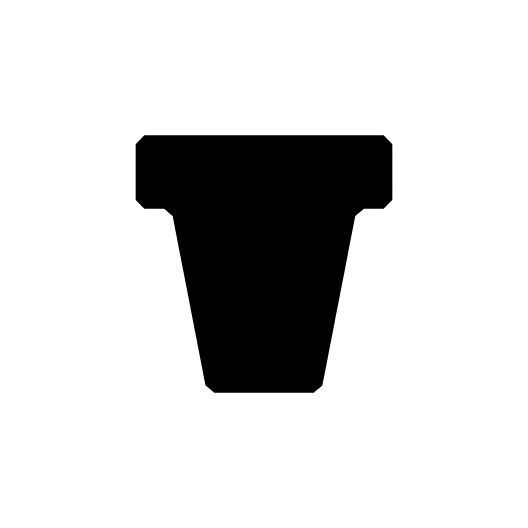
t = 0.00 s
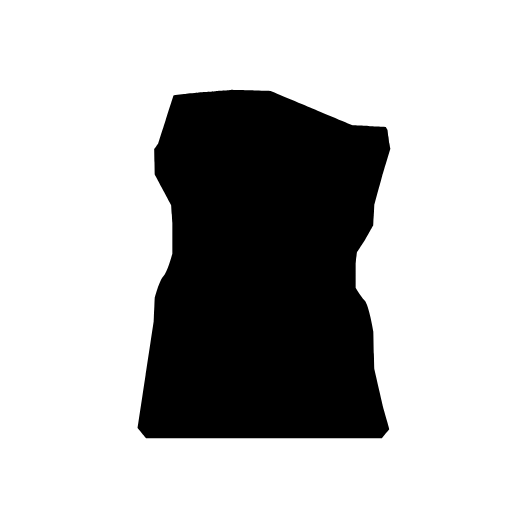
t = 1.58 s
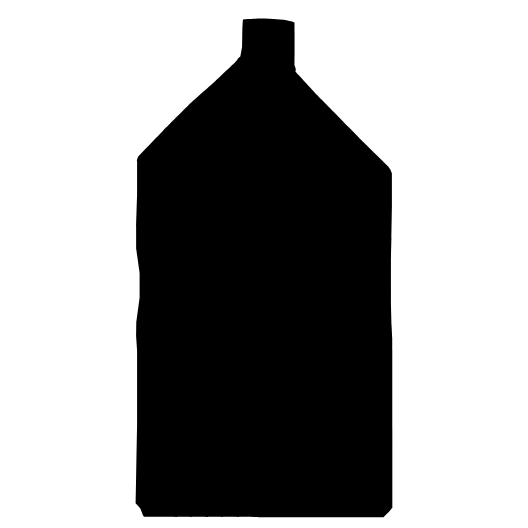
t = 3.42 s
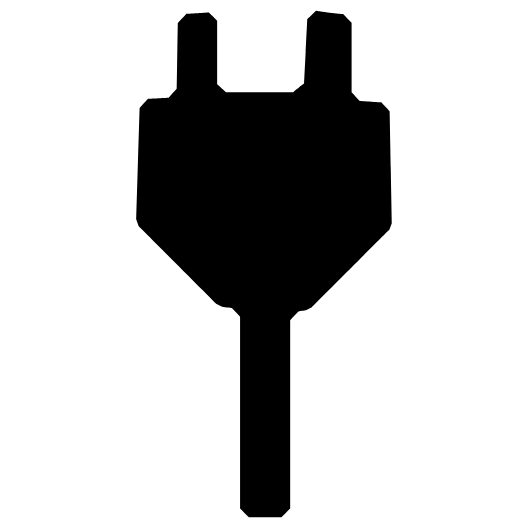
t = 5.00 s
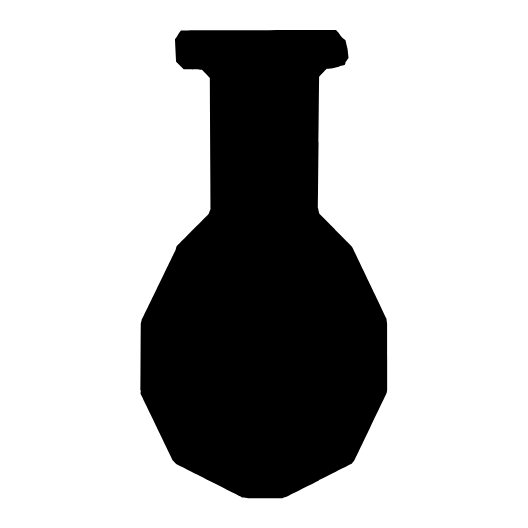
t = 6.58 s
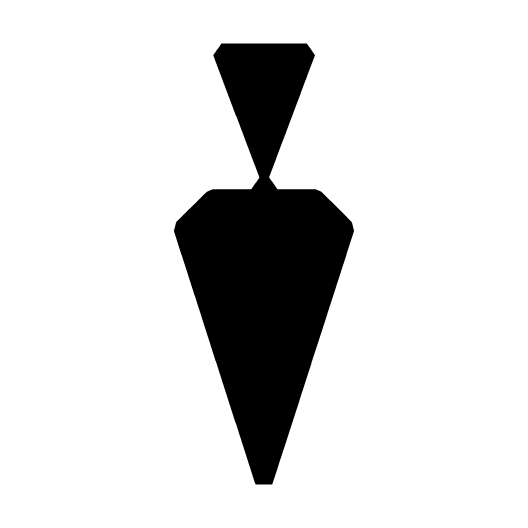
t = 8.42 s

The animated SVG that drew these frames (rendered in a browser with its animation timeline set to each time). Animation: 1 SMIL element (animate=1); frames cover the first 8.42 s, repeats indefinitely.

<svg xmlns="http://www.w3.org/2000/svg"
  xmlns:xlink="http://www.w3.org/1999/xlink" preserveAspectRatio="xMidYMid meet" width="720" height="720" viewBox="0 0 720 720" style="width:100%;height:100%">
    <g id="_R_G_L_0_G" transform="translate(360, 360) translate(0, 0)">
      <path id="_R_G_L_0_G_D_0_P_0" fill="#000000" fill-opacity="1" fill-rule="nonzero" d=" M67.88 175.44 C68.99,174.52 70,173.69 70.97,172.89 C71.94,172.09 72.85,171.34 73.77,170.58 C74.69,169.82 75.61,169.07 76.57,168.27 C77.54,167.47 78.55,166.64 79.66,165.72 C79.66,165.72 86.67,129.6 86.67,129.6 C86.67,129.6 96.48,79.02 96.48,79.02 C96.48,79.02 110.49,6.78 110.49,6.78 C110.49,6.78 124.51,-65.47 124.51,-65.47 C125.61,-66.39 126.63,-67.22 127.59,-68.02 C128.56,-68.82 129.48,-69.57 130.39,-70.33 C131.31,-71.09 132.23,-71.84 133.2,-72.64 C134.16,-73.44 135.18,-74.27 136.29,-75.19 C136.29,-75.19 137.58,-75.19 137.58,-75.19 C137.58,-75.19 139.4,-75.19 139.4,-75.19 C139.4,-75.19 141.99,-75.19 141.99,-75.19 C141.99,-75.19 144.58,-75.19 144.58,-75.19 C144.58,-75.19 146.04,-75.19 146.04,-75.19 C146.04,-75.19 148.09,-75.19 148.09,-75.19 C148.09,-75.19 151.01,-75.19 151.01,-75.19 C151.01,-75.19 153.93,-75.19 153.93,-75.19 C153.93,-75.19 155.35,-75.19 155.35,-75.19 C155.35,-75.19 157.33,-75.19 157.33,-75.19 C157.33,-75.19 160.17,-75.19 160.17,-75.19 C160.17,-75.19 163,-75.19 163,-75.19 C164.56,-76.75 165.9,-78.08 167.15,-79.34 C168.41,-80.6 169.59,-81.78 170.85,-83.04 C172.11,-84.29 173.44,-85.63 175,-87.19 C175,-87.19 175,-125.31 175,-125.31 C175,-125.31 175,-163.44 175,-163.44 C172.67,-165.77 170.83,-167.6 169,-169.44 C167.17,-171.27 165.33,-173.1 163,-175.44 C163,-175.44 93.47,-175.44 93.47,-175.44 C93.47,-175.44 23.93,-175.44 23.93,-175.44 C23.93,-175.44 -19.32,-175.44 -19.32,-175.44 C-19.32,-175.44 -62.57,-175.44 -62.57,-175.44 C-62.57,-175.44 -112.79,-175.44 -112.79,-175.44 C-112.79,-175.44 -163,-175.44 -163,-175.44 C-165.34,-173.09 -167.17,-171.27 -169,-169.44 C-170.83,-167.61 -172.66,-165.78 -175,-163.44 C-175,-163.44 -175,-125.31 -175,-125.31 C-175,-125.31 -175,-87.19 -175,-87.19 C-172.67,-84.85 -170.83,-83.02 -169,-81.19 C-167.17,-79.35 -165.33,-77.52 -163,-75.19 C-163,-75.19 -149.64,-75.19 -149.64,-75.19 C-149.64,-75.19 -136.29,-75.19 -136.29,-75.19 C-134.07,-73.36 -132.23,-71.84 -130.39,-70.33 C-128.56,-68.82 -126.72,-67.3 -124.51,-65.47 C-124.51,-65.47 -119.31,-38.69 -119.31,-38.69 C-119.31,-38.69 -114.12,-11.92 -114.12,-11.92 C-114.12,-11.92 -109.95,9.56 -109.95,9.56 C-109.95,9.56 -105.79,31.03 -105.79,31.03 C-105.79,31.03 -92.72,98.38 -92.72,98.38 C-92.72,98.38 -79.66,165.72 -79.66,165.72 C-77.45,167.55 -75.61,169.06 -73.77,170.58 C-71.93,172.09 -70.1,173.61 -67.88,175.44 C-67.88,175.44 0,175.44 0,175.44 C0,175.44 67.88,175.44 67.88,175.44z ">
      <animate repeatCount="indefinite" dur="20s" begin="0s" xlink:href="#_R_G_L_0_G_D_0_P_0" fill="freeze" attributeName="d" attributeType="XML" from="M67.88 175.44 C68.99,174.52 70,173.69 70.97,172.89 C71.94,172.09 72.85,171.34 73.77,170.58 C74.69,169.82 75.61,169.07 76.57,168.27 C77.54,167.47 78.55,166.64 79.66,165.72 C79.66,165.72 86.67,129.6 86.67,129.6 C86.67,129.6 96.48,79.02 96.48,79.02 C96.48,79.02 110.49,6.78 110.49,6.78 C110.49,6.78 124.51,-65.47 124.51,-65.47 C125.61,-66.39 126.63,-67.22 127.59,-68.02 C128.56,-68.82 129.48,-69.57 130.39,-70.33 C131.31,-71.09 132.23,-71.84 133.2,-72.64 C134.16,-73.44 135.18,-74.27 136.29,-75.19 C136.29,-75.19 137.58,-75.19 137.58,-75.19 C137.58,-75.19 139.4,-75.19 139.4,-75.19 C139.4,-75.19 141.99,-75.19 141.99,-75.19 C141.99,-75.19 144.58,-75.19 144.58,-75.19 C144.58,-75.19 146.04,-75.19 146.04,-75.19 C146.04,-75.19 148.09,-75.19 148.09,-75.19 C148.09,-75.19 151.01,-75.19 151.01,-75.19 C151.01,-75.19 153.93,-75.19 153.93,-75.19 C153.93,-75.19 155.35,-75.19 155.35,-75.19 C155.35,-75.19 157.33,-75.19 157.33,-75.19 C157.33,-75.19 160.17,-75.19 160.17,-75.19 C160.17,-75.19 163,-75.19 163,-75.19 C164.56,-76.75 165.9,-78.08 167.15,-79.34 C168.41,-80.6 169.59,-81.78 170.85,-83.04 C172.11,-84.29 173.44,-85.63 175,-87.19 C175,-87.19 175,-125.31 175,-125.31 C175,-125.31 175,-163.44 175,-163.44 C172.67,-165.77 170.83,-167.6 169,-169.44 C167.17,-171.27 165.33,-173.1 163,-175.44 C163,-175.44 93.47,-175.44 93.47,-175.44 C93.47,-175.44 23.93,-175.44 23.93,-175.44 C23.93,-175.44 -19.32,-175.44 -19.32,-175.44 C-19.32,-175.44 -62.57,-175.44 -62.57,-175.44 C-62.57,-175.44 -112.79,-175.44 -112.79,-175.44 C-112.79,-175.44 -163,-175.44 -163,-175.44 C-165.34,-173.09 -167.17,-171.27 -169,-169.44 C-170.83,-167.61 -172.66,-165.78 -175,-163.44 C-175,-163.44 -175,-125.31 -175,-125.31 C-175,-125.31 -175,-87.19 -175,-87.19 C-172.67,-84.85 -170.83,-83.02 -169,-81.19 C-167.17,-79.35 -165.33,-77.52 -163,-75.19 C-163,-75.19 -149.64,-75.19 -149.64,-75.19 C-149.64,-75.19 -136.29,-75.19 -136.29,-75.19 C-134.07,-73.36 -132.23,-71.84 -130.39,-70.33 C-128.56,-68.82 -126.72,-67.3 -124.51,-65.47 C-124.51,-65.47 -119.31,-38.69 -119.31,-38.69 C-119.31,-38.69 -114.12,-11.92 -114.12,-11.92 C-114.12,-11.92 -109.95,9.56 -109.95,9.56 C-109.95,9.56 -105.79,31.03 -105.79,31.03 C-105.79,31.03 -92.72,98.38 -92.72,98.38 C-92.72,98.38 -79.66,165.72 -79.66,165.72 C-77.45,167.55 -75.61,169.06 -73.77,170.58 C-71.93,172.09 -70.1,173.61 -67.88,175.44 C-67.88,175.44 0,175.44 0,175.44 C0,175.44 67.88,175.44 67.88,175.44z " to="M67.88 175.44 C68.99,174.52 70,173.69 70.97,172.89 C71.94,172.09 72.85,171.34 73.77,170.58 C74.69,169.82 75.61,169.07 76.57,168.27 C77.54,167.47 78.55,166.64 79.66,165.72 C79.66,165.72 86.67,129.6 86.67,129.6 C86.67,129.6 96.48,79.02 96.48,79.02 C96.48,79.02 110.49,6.78 110.49,6.78 C110.49,6.78 124.51,-65.47 124.51,-65.47 C125.61,-66.39 126.63,-67.22 127.59,-68.02 C128.56,-68.82 129.48,-69.57 130.39,-70.33 C131.31,-71.09 132.23,-71.84 133.2,-72.64 C134.16,-73.44 135.18,-74.27 136.29,-75.19 C136.29,-75.19 140.46,-75.19 140.46,-75.19 C140.46,-75.19 146.3,-75.19 146.3,-75.19 C146.3,-75.19 154.65,-75.19 154.65,-75.19 C154.65,-75.19 163,-75.19 163,-75.19 C164.17,-76.36 165.21,-77.4 166.19,-78.38 C167.17,-79.36 168.09,-80.27 169,-81.19 C169.91,-82.1 170.83,-83.02 171.81,-83.99 C172.79,-84.97 173.83,-86.02 175,-87.19 C175,-87.19 175,-99.1 175,-99.1 C175,-99.1 175,-115.78 175,-115.78 C175,-115.78 175,-139.61 175,-139.61 C175,-139.61 175,-163.44 175,-163.44 C173.83,-164.6 172.79,-165.65 171.81,-166.63 C170.83,-167.6 169.92,-168.52 169,-169.44 C168.08,-170.35 167.17,-171.27 166.19,-172.25 C165.21,-173.23 164.17,-174.27 163,-175.44 C163,-175.44 112.06,-175.44 112.06,-175.44 C112.06,-175.44 40.75,-175.44 40.75,-175.44 C40.75,-175.44 -61.12,-175.44 -61.12,-175.44 C-61.12,-175.44 -163,-175.44 -163,-175.44 C-164.17,-174.27 -165.21,-173.22 -166.19,-172.24 C-167.17,-171.27 -168.09,-170.35 -169,-169.44 C-169.91,-168.52 -170.83,-167.61 -171.81,-166.63 C-172.79,-165.65 -173.83,-164.61 -175,-163.44 C-175,-163.44 -175,-151.52 -175,-151.52 C-175,-151.52 -175,-134.84 -175,-134.84 C-175,-134.84 -175,-111.02 -175,-111.02 C-175,-111.02 -175,-87.19 -175,-87.19 C-173.83,-86.02 -172.79,-84.98 -171.81,-84 C-170.83,-83.02 -169.92,-82.1 -169,-81.19 C-168.08,-80.27 -167.17,-79.36 -166.19,-78.38 C-165.21,-77.4 -164.17,-76.35 -163,-75.19 C-163,-75.19 -158.83,-75.19 -158.83,-75.19 C-158.83,-75.19 -152.98,-75.19 -152.98,-75.19 C-152.98,-75.19 -144.63,-75.19 -144.63,-75.19 C-144.63,-75.19 -136.29,-75.19 -136.29,-75.19 C-134.81,-73.97 -133.5,-72.89 -132.25,-71.86 C-130.99,-70.82 -129.8,-69.84 -128.54,-68.8 C-127.29,-67.77 -125.98,-66.69 -124.51,-65.47 C-124.51,-65.47 -102.08,50.12 -102.08,50.12 C-102.08,50.12 -79.66,165.72 -79.66,165.72 C-77.45,167.55 -75.61,169.06 -73.77,170.58 C-71.93,172.09 -70.1,173.61 -67.88,175.44 C-67.88,175.44 0,175.44 0,175.44 C0,175.44 67.88,175.44 67.88,175.44z " keyTimes="0;0.0526316;0.1052632;0.1578947;0.2105263;0.2631579;0.3157895;0.3684211;0.4210526;0.4736842;0.5263158;0.5789474;0.6315789;0.6842105;0.7368421;0.7894737;0.8421053;0.8947368;0.9473684;1" values="M67.88 175.44 C68.99,174.52 70,173.69 70.97,172.89 C71.94,172.09 72.85,171.34 73.77,170.58 C74.69,169.82 75.61,169.07 76.57,168.27 C77.54,167.47 78.55,166.64 79.66,165.72 C79.66,165.72 86.67,129.6 86.67,129.6 C86.67,129.6 96.48,79.02 96.48,79.02 C96.48,79.02 110.49,6.78 110.49,6.78 C110.49,6.78 124.51,-65.47 124.51,-65.47 C125.61,-66.39 126.63,-67.22 127.59,-68.02 C128.56,-68.82 129.48,-69.57 130.39,-70.33 C131.31,-71.09 132.23,-71.84 133.2,-72.64 C134.16,-73.44 135.18,-74.27 136.29,-75.19 C136.29,-75.19 137.58,-75.19 137.58,-75.19 C137.58,-75.19 139.4,-75.19 139.4,-75.19 C139.4,-75.19 141.99,-75.19 141.99,-75.19 C141.99,-75.19 144.58,-75.19 144.58,-75.19 C144.58,-75.19 146.04,-75.19 146.04,-75.19 C146.04,-75.19 148.09,-75.19 148.09,-75.19 C148.09,-75.19 151.01,-75.19 151.01,-75.19 C151.01,-75.19 153.93,-75.19 153.93,-75.19 C153.93,-75.19 155.35,-75.19 155.35,-75.19 C155.35,-75.19 157.33,-75.19 157.33,-75.19 C157.33,-75.19 160.17,-75.19 160.17,-75.19 C160.17,-75.19 163,-75.19 163,-75.19 C164.56,-76.75 165.9,-78.08 167.15,-79.34 C168.41,-80.6 169.59,-81.78 170.85,-83.04 C172.11,-84.29 173.44,-85.63 175,-87.19 C175,-87.19 175,-125.31 175,-125.31 C175,-125.31 175,-163.44 175,-163.44 C172.67,-165.77 170.83,-167.6 169,-169.44 C167.17,-171.27 165.33,-173.1 163,-175.44 C163,-175.44 93.47,-175.44 93.47,-175.44 C93.47,-175.44 23.93,-175.44 23.93,-175.44 C23.93,-175.44 -19.32,-175.44 -19.32,-175.44 C-19.32,-175.44 -62.57,-175.44 -62.57,-175.44 C-62.57,-175.44 -112.79,-175.44 -112.79,-175.44 C-112.79,-175.44 -163,-175.44 -163,-175.44 C-165.34,-173.09 -167.17,-171.27 -169,-169.44 C-170.83,-167.61 -172.66,-165.78 -175,-163.44 C-175,-163.44 -175,-125.31 -175,-125.31 C-175,-125.31 -175,-87.19 -175,-87.19 C-172.67,-84.85 -170.83,-83.02 -169,-81.19 C-167.17,-79.35 -165.33,-77.52 -163,-75.19 C-163,-75.19 -149.64,-75.19 -149.64,-75.19 C-149.64,-75.19 -136.29,-75.19 -136.29,-75.19 C-134.07,-73.36 -132.23,-71.84 -130.39,-70.33 C-128.56,-68.82 -126.72,-67.3 -124.51,-65.47 C-124.51,-65.47 -119.31,-38.69 -119.31,-38.69 C-119.31,-38.69 -114.12,-11.92 -114.12,-11.92 C-114.12,-11.92 -109.95,9.56 -109.95,9.56 C-109.95,9.56 -105.79,31.03 -105.79,31.03 C-105.79,31.03 -92.72,98.38 -92.72,98.38 C-92.72,98.38 -79.66,165.72 -79.66,165.72 C-77.45,167.55 -75.61,169.06 -73.77,170.58 C-71.93,172.09 -70.1,173.61 -67.88,175.44 C-67.88,175.44 0,175.44 0,175.44 C0,175.44 67.88,175.44 67.88,175.44z ;M163 250 C164.17,248.83 165.21,247.79 166.19,246.81 C167.17,245.83 168.09,244.91 169,244 C169.91,243.09 170.83,242.17 171.81,241.19 C172.79,240.21 173.83,239.17 175,238 C175,238 175,208.94 175,208.94 C175,208.94 175,168.25 175,168.25 C175,168.25 175,110.13 175,110.13 C175,110.13 175,52 175,52 C175,52 175,44.81 175,44.81 C175,44.81 175,34.75 175,34.75 C175,34.75 175,20.38 175,20.38 C175,20.38 175,6 175,6 C175,6 175,-2.75 175,-2.75 C175,-2.75 175,-15 175,-15 C175,-15 175,-32.5 175,-32.5 C175,-32.5 175,-50 175,-50 C175,-50 175,-57.5 175,-57.5 C175,-57.5 175,-68 175,-68 C175,-68 175,-83 175,-83 C175,-83 175,-98 175,-98 C175,-98 175,-105.35 175,-105.35 C175,-105.35 175,-115.64 175,-115.64 C175,-115.64 175,-130.33 175,-130.33 C175,-130.33 175,-145.03 175,-145.03 C174.59,-146.01 174.2,-146.95 173.82,-147.88 C173.43,-148.81 173.05,-149.73 172.67,-150.66 C172.28,-151.59 171.89,-152.54 171.49,-153.52 C171.49,-153.52 125,-200 125,-200 C125,-200 78.52,-246.48 78.52,-246.48 C77.05,-247.09 75.66,-247.67 74.27,-248.24 C72.89,-248.82 71.5,-249.39 70.03,-250 C70.03,-250 27.52,-250 27.52,-250 C27.52,-250 -15,-250 -15,-250 C-15,-250 -46,-250 -46,-250 C-46,-250 -77,-250 -77,-250 C-77,-250 -120,-250 -120,-250 C-120,-250 -163,-250 -163,-250 C-165.34,-247.66 -167.17,-245.83 -169,-244 C-170.83,-242.17 -172.66,-240.34 -175,-238 C-175,-238 -175,-204.35 -175,-204.35 C-175,-204.35 -175,-170.71 -175,-170.71 C-175,-170.71 -175,-151.59 -175,-151.59 C-175,-151.59 -175,-132.47 -175,-132.47 C-175,-132.47 -175,-112.43 -175,-112.43 C-175,-112.43 -175,-92.39 -175,-92.39 C-175,-92.39 -175,-70.37 -175,-70.37 C-175,-70.37 -175,-48.35 -175,-48.35 C-175,-48.35 -175,-14.17 -175,-14.17 C-175,-14.17 -175,20 -175,20 C-175,20 -175,49.5 -175,49.5 C-175,49.5 -175,79 -175,79 C-175,79 -175,158.5 -175,158.5 C-175,158.5 -175,238 -175,238 C-172.66,240.34 -170.83,242.17 -169,244 C-167.17,245.83 -165.34,247.66 -163,250 C-163,250 0,250 0,250 C0,250 163,250 163,250z ;M158.39 225.4 C159.99,223.19 161.25,221.44 162.41,219.83 C163.56,218.23 164.61,216.78 165.76,215.18 C166.92,213.58 168.18,211.83 169.78,209.61 C169.78,209.61 147.85,143.72 147.85,143.72 C147.85,143.72 125.92,77.82 125.92,77.82 C125.43,77.03 124.95,76.25 124.47,75.47 C123.99,74.7 123.51,73.92 123.02,73.13 C123.02,73.13 111.32,60.6 99.47,47.71 C87.62,34.81 75.62,21.55 75.01,20.08 C75.01,20.08 75.01,0 75.01,0 C75.01,0 75.01,-20.08 75.01,-20.08 C75.62,-21.55 76.19,-22.93 76.77,-24.32 C77.34,-25.7 77.91,-27.09 78.52,-28.56 C78.52,-28.56 100.77,-50.84 100.77,-50.84 C100.77,-50.84 123.02,-73.13 123.02,-73.13 C123.27,-73.54 123.52,-73.94 123.77,-74.34 C124.02,-74.75 124.27,-75.15 124.51,-75.55 C124.75,-75.92 124.98,-76.3 125.21,-76.68 C125.45,-77.05 125.68,-77.44 125.92,-77.82 C125.92,-77.82 147.85,-143.72 147.85,-143.72 C147.85,-143.72 169.78,-209.61 169.78,-209.61 C168.6,-211.24 167.6,-212.62 166.7,-213.88 C165.8,-215.13 164.98,-216.26 164.17,-217.38 C163.33,-218.55 162.5,-219.71 161.57,-221 C160.64,-222.29 159.61,-223.71 158.39,-225.4 C158.39,-225.4 113.2,-225.4 113.2,-225.4 C113.2,-225.4 68,-225.4 68,-225.4 C68,-225.4 4,-225.4 4,-225.4 C4,-225.4 -60,-225.4 -60,-225.4 C-60,-225.4 -109.19,-225.4 -109.19,-225.4 C-109.19,-225.4 -158.39,-225.4 -158.39,-225.4 C-159.56,-223.78 -160.56,-222.4 -161.46,-221.14 C-162.36,-219.89 -163.18,-218.76 -163.99,-217.64 C-164.83,-216.48 -165.66,-215.31 -166.6,-214.02 C-167.53,-212.73 -168.55,-211.31 -169.78,-209.61 C-169.78,-209.61 -147.85,-143.72 -147.85,-143.72 C-147.85,-143.72 -125.91,-77.82 -125.91,-77.82 C-125.69,-77.46 -125.47,-77.1 -125.25,-76.75 C-125.03,-76.39 -124.82,-76.04 -124.6,-75.69 C-124.34,-75.26 -124.08,-74.84 -123.81,-74.41 C-123.55,-73.99 -123.29,-73.56 -123.02,-73.13 C-123.02,-73.13 -100.77,-50.84 -100.77,-50.84 C-100.77,-50.84 -78.52,-28.56 -78.52,-28.56 C-77.91,-27.09 -77.34,-25.7 -76.77,-24.32 C-76.19,-22.93 -75.62,-21.55 -75.01,-20.08 C-75.01,-20.08 -75.01,0 -75.01,0 C-75.01,0 -75.01,20.08 -75.01,20.08 C-75.62,21.55 -87.62,34.81 -99.47,47.71 C-111.32,60.6 -123.02,73.13 -123.02,73.13 C-123.51,73.92 -123.99,74.7 -124.47,75.47 C-124.95,76.25 -125.43,77.03 -125.91,77.82 C-125.91,77.82 -147.85,143.72 -147.85,143.72 C-147.85,143.72 -169.78,209.61 -169.78,209.61 C-167.38,212.94 -165.73,215.22 -164.08,217.51 C-162.43,219.8 -160.78,222.08 -158.39,225.4 C-158.39,225.4 0,225.4 0,225.4 C0,225.4 158.39,225.4 158.39,225.4z ;M163 350 C164.56,348.44 165.9,347.1 167.15,345.85 C168.41,344.59 169.59,343.41 170.85,342.15 C172.11,340.9 173.44,339.56 175,338 C175,338 175,225.5 175,225.5 C175,225.5 175,113 175,113 C175,113 175,96 175,96 C175,96 175,79 175,79 C175,79 175,48.5 175,48.5 C175,48.5 175,18 175,18 C175,18 175,-13 175,-13 C175,-13 175,-44 175,-44 C175,-44 175,-89.52 175,-89.52 C175,-89.52 175,-135.03 175,-135.03 C174.39,-136.5 173.82,-137.89 173.24,-139.27 C172.67,-140.66 172.09,-142.05 171.49,-143.52 C171.49,-143.52 137.24,-177.76 137.24,-177.76 C137.24,-177.76 103,-212 103,-212 C103,-212 70.76,-244.24 70.76,-244.24 C70.76,-244.24 38.52,-276.48 38.52,-276.48 C38.21,-277.22 37.48,-278.97 36.76,-280.73 C36.03,-282.48 35.31,-284.24 35,-284.97 C35,-284.97 35,-297.99 35,-297.99 C35,-297.99 35,-311 35,-311 C35,-311 35,-324.5 35,-324.5 C35,-324.5 35,-338 35,-338 C34.33,-338.67 32.52,-339.24 29.9,-339.72 C27.28,-340.2 23.85,-340.58 19.92,-340.87 C14.37,-341.27 7.83,-341.49 1.24,-341.51 C-5.36,-341.54 -12.01,-341.37 -17.8,-341.01 C-22.24,-340.74 -26.18,-340.35 -29.19,-339.84 C-32.19,-339.34 -34.27,-338.73 -35,-338 C-35,-338 -35,-325 -35,-325 C-35,-325 -35,-312 -35,-312 C-35,-312 -35,-298.49 -35,-298.49 C-35,-298.49 -35,-284.97 -35,-284.97 C-35.3,-284.24 -36.03,-282.49 -36.76,-280.73 C-37.48,-278.98 -38.21,-277.22 -38.51,-276.48 C-38.51,-276.48 -68.76,-246.24 -68.76,-246.24 C-68.76,-246.24 -99,-216 -99,-216 C-99,-216 -135.24,-179.76 -135.24,-179.76 C-135.24,-179.76 -171.48,-143.52 -171.48,-143.52 C-172.09,-142.05 -172.67,-140.66 -173.24,-139.27 C-173.82,-137.89 -174.39,-136.5 -175,-135.03 C-175,-135.03 -175,-92.02 -175,-92.02 C-175,-92.02 -175,-49 -175,-49 C-175,-49 -175,-16.5 -175,-16.5 C-175,-16.5 -175,16 -175,16 C-175,16 -175,50.24 -175,50.24 C-175,50.24 -175,84.47 -175,84.47 C-175,84.47 -175,102.66 -175,102.66 C-175,102.66 -175,120.84 -175,120.84 C-175,120.84 -175,229.42 -175,229.42 C-175,229.42 -175,338 -175,338 C-172.66,340.34 -170.83,342.17 -169,344 C-167.17,345.83 -165.34,347.66 -163,350 C-163,350 0,350 0,350 C0,350 163,350 163,350z ;M163 250.09 C165.33,247.76 167.17,245.92 169,244.09 C170.83,242.26 172.67,240.42 175,238.09 C175,238.09 175,221.52 175,221.52 C175,221.52 175,204.94 175,204.94 C174.41,203.5 173.86,202.13 173.3,200.76 C172.75,199.39 172.19,198.03 171.61,196.58 C171.61,196.58 153.06,177.5 153.06,177.5 C153.06,177.5 134.52,158.42 134.52,158.42 C134.52,155.17 134.52,152.61 134.52,150.05 C134.52,147.5 134.52,144.94 134.52,141.69 C134.52,141.69 149.11,126.67 149.11,126.67 C149.11,126.67 163.71,111.66 163.71,111.66 C163.06,107.68 162.6,104.91 162.15,102.14 C161.7,99.37 161.24,96.6 160.59,92.62 C160.59,92.62 129.56,76.66 129.56,76.66 C129.56,76.66 98.52,60.69 98.52,60.69 C98.52,55.81 98.52,52.91 98.52,50.02 C98.52,47.12 98.52,44.23 98.52,39.35 C98.52,39.35 133.5,21.35 133.5,21.35 C133.5,21.35 168.49,3.35 168.49,3.35 C169.66,1.43 170.7,-0.28 171.75,-1.99 C172.79,-3.69 173.83,-5.4 175,-7.32 C175,-7.32 175,-76.25 175,-76.25 C175,-76.25 175,-145.18 175,-145.18 C174.41,-146.63 173.86,-148 173.3,-149.36 C172.75,-150.73 172.19,-152.1 171.61,-153.55 C171.61,-153.55 151.88,-173.84 151.88,-173.84 C151.88,-173.84 132.15,-194.14 132.15,-194.14 C132.15,-194.14 120.81,-205.81 120.81,-205.81 C120.81,-205.81 109.47,-217.48 109.47,-217.48 C109.47,-217.48 95.39,-231.97 95.39,-231.97 C95.39,-231.97 81.31,-246.45 81.31,-246.45 C80.18,-247.61 78.84,-248.53 77.38,-249.14 C75.91,-249.76 74.33,-250.09 72.71,-250.09 C72.71,-250.09 25.35,-250.09 25.35,-250.09 C25.35,-250.09 -22,-250.09 -22,-250.09 C-22,-250.09 -55,-250.09 -55,-250.09 C-55,-250.09 -88,-250.09 -88,-250.09 C-88,-250.09 -163,-250.09 -163,-250.09 C-167.67,-245.42 -170.33,-242.76 -175,-238.09 C-175,-238.09 -175,-204.94 -175,-204.94 C-173.82,-202.05 -172.78,-199.47 -171.6,-196.58 C-171.6,-196.58 -134.52,-158.42 -134.52,-158.42 C-134.52,-151.92 -134.52,-148.18 -134.52,-141.69 C-134.52,-141.69 -161.81,-113.61 -161.81,-113.61 C-159.76,-105.05 -159.14,-102.46 -157.1,-93.9 C-157.1,-93.9 -62.26,-61.37 -62.26,-61.37 C-62.26,-49.94 -62.26,-50.09 -62.26,-38.67 C-62.26,-38.67 -157.1,-6.14 -157.1,-6.14 C-159.14,2.42 -159.76,5.01 -161.81,13.57 C-161.81,13.57 -134.52,41.65 -134.52,41.65 C-134.52,48.15 -134.52,51.89 -134.52,58.38 C-134.52,58.38 -171.6,96.54 -171.6,96.54 C-172.78,99.44 -173.82,102.01 -175,104.91 C-175,104.91 -175,238.09 -175,238.09 C-170.31,242.78 -167.69,245.4 -163,250.09 C-163,250.09 163,250.09 163,250.09z ;M16.73 350.15 C19.08,347.81 20.91,345.98 22.73,344.15 C24.56,342.32 26.39,340.5 28.73,338.15 C28.73,338.15 28.73,204.17 28.73,204.17 C28.73,204.17 28.73,70.18 28.73,70.18 C31.08,67.84 32.91,66.01 34.73,64.18 C36.56,62.35 38.39,60.52 40.73,58.18 C40.73,58.18 47.05,58.18 47.05,58.18 C47.05,58.18 53.36,58.18 53.36,58.18 C54.83,57.57 56.22,57 57.61,56.42 C58.99,55.85 60.38,55.27 61.85,54.67 C61.85,54.67 116.67,-0.15 116.67,-0.15 C116.67,-0.15 171.49,-54.97 171.49,-54.97 C172.09,-56.44 172.67,-57.83 173.24,-59.21 C173.82,-60.6 174.39,-61.99 175,-63.46 C175,-63.46 175,-142.47 175,-142.47 C175,-142.47 175,-221.49 175,-221.49 C172.66,-223.83 170.83,-225.66 169,-227.49 C167.17,-229.32 165.34,-231.14 163,-233.49 C163,-233.49 145.83,-233.49 145.83,-233.49 C145.83,-233.49 128.67,-233.49 128.67,-233.49 C126.32,-235.83 124.5,-237.66 122.67,-239.49 C120.84,-241.32 119.01,-243.14 116.67,-245.49 C116.67,-245.49 116.67,-291.82 116.67,-291.82 C116.67,-291.82 116.67,-338.15 116.67,-338.15 C114.32,-340.5 112.5,-342.32 110.67,-344.15 C108.84,-345.98 107.01,-347.81 104.67,-350.15 C104.67,-350.15 95.46,-350.15 95.46,-350.15 C95.46,-350.15 86.25,-350.15 86.25,-350.15 C86.25,-350.15 82.26,-350.15 82.26,-350.15 C82.26,-350.15 78.27,-350.15 78.27,-350.15 C78.27,-350.15 74.3,-350.15 74.3,-350.15 C74.3,-350.15 70.33,-350.15 70.33,-350.15 C67.99,-347.81 66.16,-345.98 64.33,-344.15 C62.51,-342.32 60.68,-340.5 58.33,-338.15 C58.33,-338.15 58.45,-292.07 58.45,-292.07 C58.45,-292.07 58.56,-245.99 58.56,-245.99 C58.56,-245.99 56.68,-244.04 54.21,-241.5 C51.73,-238.96 48.68,-235.83 46.33,-233.49 C46.33,-233.49 -46.33,-233.49 -46.33,-233.49 C-51.02,-238.17 -53.65,-240.8 -58.33,-245.49 C-58.33,-245.49 -58.33,-338.15 -58.33,-338.15 C-63.02,-342.84 -65.65,-345.47 -70.33,-350.15 C-70.33,-350.15 -104.67,-350.15 -104.67,-350.15 C-109.35,-345.47 -111.98,-342.84 -116.67,-338.15 C-116.67,-338.15 -116.67,-245.49 -116.67,-245.49 C-121.35,-240.8 -123.98,-238.17 -128.67,-233.49 C-128.67,-233.49 -163,-233.49 -163,-233.49 C-167.69,-228.8 -170.31,-226.17 -175,-221.49 C-175,-221.49 -175,-63.46 -175,-63.46 C-173.78,-60.52 -172.7,-57.91 -171.48,-54.97 C-171.48,-54.97 -61.85,54.67 -61.85,54.67 C-58.91,55.88 -56.3,56.96 -53.36,58.18 C-53.36,58.18 -37.5,58.18 -37.5,58.18 C-32.81,62.87 -30.19,65.49 -25.5,70.18 C-25.5,70.18 -25.5,338.15 -25.5,338.15 C-20.81,342.84 -18.19,345.47 -13.5,350.15 C-13.5,350.15 16.73,350.15 16.73,350.15z ;M22.59 325.4 C23.36,325.22 24.12,325.04 24.87,324.86 C25.63,324.69 26.39,324.51 27.16,324.33 C27.16,324.33 74.56,300.63 74.56,300.63 C74.56,300.63 121.96,276.93 121.96,276.93 C122.74,276.15 123.49,275.39 124.24,274.64 C124.99,273.89 125.74,273.14 126.52,272.36 C126.52,272.36 150.22,224.96 150.22,224.96 C150.22,224.96 173.92,177.56 173.92,177.56 C174.1,176.79 174.28,176.03 174.46,175.28 C174.64,174.52 174.82,173.76 175,172.99 C175,172.99 175,125.4 175,125.4 C175,125.4 175,77.82 175,77.82 C174.82,77.04 174.64,76.29 174.46,75.53 C174.28,74.78 174.1,74.02 173.92,73.25 C173.92,73.25 149.83,25.07 149.83,25.07 C149.83,25.07 125.74,-23.11 125.74,-23.11 C125.42,-23.56 125.1,-24 124.79,-24.44 C124.47,-24.88 124.15,-25.32 123.83,-25.77 C123.83,-25.77 100.91,-48.69 100.91,-48.69 C100.91,-48.69 77.99,-71.6 77.99,-71.6 C77.47,-72.86 76.99,-74.04 76.5,-75.22 C76.01,-76.4 75.52,-77.58 75,-78.83 C75,-78.83 75,-171.76 75,-171.76 C75,-171.76 75,-264.69 75,-264.69 C77,-266.68 78.55,-268.24 80.11,-269.8 C81.66,-271.35 83.22,-272.91 85.21,-274.9 C85.21,-274.9 92.11,-274.9 92.11,-274.9 C92.11,-274.9 99,-274.9 99,-274.9 C99,-274.9 101.98,-274.9 101.98,-274.9 C101.98,-274.9 104.97,-274.9 104.97,-274.9 C104.97,-274.9 107.94,-274.9 107.94,-274.9 C107.94,-274.9 110.91,-274.9 110.91,-274.9 C112.9,-276.9 114.46,-278.45 116.01,-280.01 C117.57,-281.57 119.13,-283.12 121.12,-285.12 C121.12,-285.12 121.12,-297.96 121.12,-297.96 C121.12,-297.96 121.12,-310.8 121.12,-310.8 C121.12,-310.8 119.57,-313.46 117.51,-316.61 C115.46,-319.76 112.9,-323.41 110.91,-325.4 C110.91,-325.4 -110.91,-325.4 -110.91,-325.4 C-114.9,-321.41 -117.13,-319.18 -121.12,-315.19 C-121.12,-315.19 -121.12,-285.12 -121.12,-285.12 C-117.13,-281.13 -114.9,-278.89 -110.91,-274.9 C-110.91,-274.9 -85.21,-274.9 -85.21,-274.9 C-81.23,-270.91 -78.99,-268.68 -75,-264.69 C-75,-264.69 -75,-78.83 -75,-78.83 C-76.04,-76.32 -76.95,-74.11 -77.99,-71.6 C-77.99,-71.6 -123.83,-25.77 -123.83,-25.77 C-124.47,-24.88 -125.1,-24.01 -125.74,-23.11 C-125.74,-23.11 -173.92,73.25 -173.92,73.25 C-174.29,74.79 -174.64,76.27 -175,77.82 C-175,77.82 -175,172.99 -175,172.99 C-174.64,174.54 -174.29,176.02 -173.92,177.56 C-173.92,177.56 -126.52,272.36 -126.52,272.36 C-124.96,273.92 -123.52,275.36 -121.95,276.93 C-121.95,276.93 -27.16,324.33 -27.16,324.33 C-25.61,324.69 -24.13,325.04 -22.59,325.4 C-22.59,325.4 22.59,325.4 22.59,325.4z ;M74.17 199.5 C74.89,196.42 75.41,194.23 75.82,192.48 C76.24,190.74 76.54,189.43 76.85,188.13 C77.16,186.83 77.47,185.53 77.88,183.79 C78.29,182.04 78.81,179.85 79.53,176.77 C79.53,176.77 72.05,173.03 72.05,173.03 C72.05,173.03 61.57,167.79 61.57,167.79 C61.57,167.79 46.6,160.3 46.6,160.3 C46.6,160.3 31.63,152.82 31.63,152.82 C31.04,151.85 30.47,150.94 29.92,150.05 C29.38,149.17 28.85,148.31 28.32,147.45 C27.79,146.59 27.26,145.73 26.71,144.85 C26.16,143.96 25.6,143.05 25,142.08 C25,142.08 25,120.43 25,120.43 C25,120.43 25,90.12 25,90.12 C25,90.12 25,46.82 25,46.82 C25,46.82 25,3.52 25,3.52 C25.21,2.9 25.41,2.29 25.61,1.69 C25.81,1.09 26.01,0.5 26.21,-0.09 C26.41,-0.69 26.61,-1.28 26.81,-1.88 C27.01,-2.48 27.21,-3.09 27.42,-3.71 C27.42,-3.71 35.48,-14.4 35.48,-14.4 C35.48,-14.4 46.75,-29.36 46.75,-29.36 C46.75,-29.36 62.87,-50.74 62.87,-50.74 C62.87,-50.74 78.98,-72.12 78.98,-72.12 C78.98,-72.12 84.58,-79.54 84.58,-79.54 C84.58,-79.54 92.57,-90.14 92.57,-90.14 C92.57,-90.14 100.56,-100.74 100.56,-100.74 C100.56,-100.74 130.53,-140.51 130.53,-140.51 C130.53,-140.51 160.51,-180.28 160.51,-180.28 C158.3,-184.71 157.01,-187.3 155.72,-189.89 C154.43,-192.48 153.14,-195.07 150.93,-199.5 C150.93,-199.5 89.27,-199.5 89.27,-199.5 C89.27,-199.5 27.61,-199.5 27.61,-199.5 C27.61,-199.5 -0.75,-199.5 -0.75,-199.5 C-0.75,-199.5 -29.1,-199.5 -29.1,-199.5 C-29.1,-199.5 -90.01,-199.5 -90.01,-199.5 C-90.01,-199.5 -150.93,-199.5 -150.93,-199.5 C-153.14,-195.07 -154.43,-192.48 -155.72,-189.89 C-157.01,-187.3 -158.3,-184.71 -160.51,-180.28 C-160.51,-180.28 -126.71,-135.43 -126.71,-135.43 C-126.71,-135.43 -92.9,-90.59 -92.9,-90.59 C-92.9,-90.59 -83.62,-78.27 -83.62,-78.27 C-83.62,-78.27 -74.34,-65.96 -74.34,-65.96 C-74.34,-65.96 -50.88,-34.83 -50.88,-34.83 C-50.88,-34.83 -27.42,-3.71 -27.42,-3.71 C-27,-2.47 -26.61,-1.28 -26.21,-0.09 C-25.81,1.09 -25.41,2.28 -25,3.52 C-25,3.52 -25,72.8 -25,72.8 C-25,72.8 -25,142.08 -25,142.08 C-26.19,144.02 -27.26,145.73 -28.32,147.45 C-29.38,149.17 -30.44,150.88 -31.63,152.82 C-31.63,152.82 -55.58,164.79 -55.58,164.79 C-55.58,164.79 -79.53,176.77 -79.53,176.77 C-78.08,182.93 -77.46,185.53 -76.85,188.13 C-76.24,190.74 -75.62,193.34 -74.17,199.5 C-74.17,199.5 0,199.5 0,199.5 C0,199.5 74.17,199.5 74.17,199.5z ;M11.45 300.66 C11.45,300.66 19.78,274.84 19.78,274.84 C19.78,274.84 31.44,238.68 31.44,238.68 C31.44,238.68 48.09,187.02 48.09,187.02 C48.09,187.02 64.74,135.37 64.74,135.37 C64.74,135.37 73.82,107.21 73.82,107.21 C73.82,107.21 86.53,67.8 86.53,67.8 C86.53,67.8 104.68,11.48 104.68,11.48 C104.68,11.48 122.83,-44.83 122.83,-44.83 C122.57,-45.93 122.32,-46.97 122.08,-47.98 C121.84,-48.99 121.61,-49.97 121.38,-50.94 C121.14,-51.92 120.91,-52.9 120.67,-53.91 C120.43,-54.92 120.18,-55.96 119.92,-57.06 C119.92,-57.06 113.47,-63.51 113.47,-63.51 C113.47,-63.51 104.45,-72.54 104.45,-72.54 C104.45,-72.54 91.55,-85.43 91.55,-85.43 C91.55,-85.43 78.66,-98.33 78.66,-98.33 C77.92,-98.63 77.21,-98.93 76.5,-99.22 C75.8,-99.51 75.11,-99.8 74.41,-100.08 C73.72,-100.37 73.03,-100.66 72.32,-100.95 C71.62,-101.24 70.91,-101.54 70.17,-101.84 C70.17,-101.84 62.07,-101.84 62.07,-101.84 C62.07,-101.84 50.73,-101.84 50.73,-101.84 C50.73,-101.84 34.53,-101.84 34.53,-101.84 C34.53,-101.84 18.33,-101.84 18.33,-101.84 C17.13,-103.56 16.13,-105.01 15.23,-106.31 C14.32,-107.62 13.52,-108.78 12.71,-109.95 C11.9,-111.11 11.09,-112.28 10.19,-113.58 C9.28,-114.89 8.28,-116.33 7.09,-118.05 C7.09,-118.05 16.85,-144.08 16.85,-144.08 C16.85,-144.08 30.52,-180.52 30.52,-180.52 C30.52,-180.52 50.04,-232.57 50.04,-232.57 C50.04,-232.57 69.56,-284.63 69.56,-284.63 C67.97,-286.92 66.72,-288.72 65.59,-290.36 C64.45,-292 63.43,-293.47 62.3,-295.11 C61.16,-296.74 59.92,-298.54 58.33,-300.84 C58.33,-300.84 0.17,-300.84 0.17,-300.84 C0.17,-300.84 -57.98,-300.84 -57.98,-300.84 C-60.37,-297.39 -61.98,-295.05 -63.59,-292.72 C-65.21,-290.38 -66.82,-288.04 -69.2,-284.59 C-69.2,-284.59 -37.68,-201.34 -37.68,-201.34 C-37.68,-201.34 -6.15,-118.09 -6.15,-118.09 C-8.53,-114.64 -10.14,-112.3 -11.76,-109.97 C-13.37,-107.63 -14.98,-105.3 -17.37,-101.84 C-17.37,-101.84 -43.63,-101.84 -43.63,-101.84 C-43.63,-101.84 -69.89,-101.84 -69.89,-101.84 C-71.36,-101.23 -72.74,-100.66 -74.13,-100.08 C-75.52,-99.51 -76.9,-98.93 -78.37,-98.33 C-78.37,-98.33 -99.09,-77.61 -99.09,-77.61 C-99.09,-77.61 -119.81,-56.89 -119.81,-56.89 C-120.35,-54.76 -120.84,-52.85 -121.32,-50.94 C-121.81,-49.04 -122.29,-47.13 -122.83,-45 C-122.83,-45 -94.22,43.78 -94.22,43.78 C-94.22,43.78 -65.62,132.57 -65.62,132.57 C-65.62,132.57 -38.54,216.62 -38.54,216.62 C-38.54,216.62 -11.45,300.66 -11.45,300.66 C-5.57,300.75 -2.79,300.71 0,300.66 C2.79,300.62 5.57,300.57 11.45,300.66z ;M113 350.58 C114.17,349.41 115.21,348.36 116.19,347.38 C117.17,346.41 118.09,345.49 119,344.58 C119.91,343.66 120.83,342.75 121.81,341.77 C122.79,340.79 123.83,339.75 125,338.58 C125,338.58 125,334.51 125,334.51 C125,334.51 125,328.83 125,328.83 C125,328.83 125,320.7 125,320.7 C125,320.7 125,312.58 125,312.58 C123.83,311.4 122.79,310.36 121.81,309.38 C120.83,308.4 119.91,307.49 119,306.58 C118.09,305.66 117.17,304.75 116.19,303.77 C115.21,302.79 114.17,301.75 113,300.58 C113,300.58 108.94,300.58 108.94,300.58 C108.94,300.58 103.25,300.58 103.25,300.58 C103.25,300.58 95.13,300.58 95.13,300.58 C95.13,300.58 87,300.58 87,300.58 C85.44,299.02 84.1,297.68 82.85,296.43 C81.59,295.17 80.41,293.99 79.15,292.73 C77.9,291.47 76.56,290.14 75,288.58 C75,288.58 75,147.66 75,147.66 C75,147.66 75,6.75 75,6.75 C74.39,5.28 73.82,3.89 73.24,2.5 C72.67,1.12 72.09,-0.27 71.49,-1.74 C71.49,-1.74 50,-23.22 50,-23.22 C50,-23.22 28.52,-44.71 28.52,-44.71 C27.91,-46.18 27.33,-47.57 26.76,-48.95 C26.18,-50.34 25.61,-51.73 25,-53.2 C25,-53.2 25,-195.89 25,-195.89 C25,-195.89 25,-338.58 25,-338.58 C22.66,-340.92 20.83,-342.75 19,-344.58 C17.17,-346.41 15.34,-348.23 13,-350.58 C13,-350.58 0,-350.58 0,-350.58 C0,-350.58 -13,-350.58 -13,-350.58 C-15.34,-348.23 -17.17,-346.41 -19,-344.58 C-20.83,-342.75 -22.66,-340.92 -25,-338.58 C-25,-338.58 -25,-195.89 -25,-195.89 C-25,-195.89 -25,-53.2 -25,-53.2 C-25.61,-51.73 -26.18,-50.34 -26.76,-48.95 C-27.33,-47.57 -27.91,-46.18 -28.51,-44.71 C-28.51,-44.71 -50,-23.22 -50,-23.22 C-50,-23.22 -71.48,-1.74 -71.48,-1.74 C-72.09,-0.27 -72.67,1.12 -73.24,2.5 C-73.82,3.89 -74.39,5.28 -75,6.75 C-75,6.75 -75,147.66 -75,147.66 C-75,147.66 -75,288.58 -75,288.58 C-77.34,290.92 -79.17,292.75 -81,294.58 C-82.83,296.4 -84.66,298.23 -87,300.58 C-87,300.58 -100,300.58 -100,300.58 C-100,300.58 -113,300.58 -113,300.58 C-115.34,302.92 -117.17,304.75 -119,306.58 C-120.83,308.4 -122.66,310.23 -125,312.58 C-125,312.58 -125,325.58 -125,325.58 C-125,325.58 -125,338.58 -125,338.58 C-122.66,340.92 -120.83,342.75 -119,344.58 C-117.17,346.41 -115.34,348.23 -113,350.58 C-113,350.58 0,350.58 0,350.58 C0,350.58 113,350.58 113,350.58z ;M111.7 350 C112.43,349.7 113.15,349.4 113.85,349.11 C114.55,348.82 115.25,348.53 115.94,348.24 C116.63,347.96 117.32,347.67 118.03,347.38 C118.73,347.09 119.45,346.79 120.18,346.49 C120.18,346.49 128.2,338.47 128.2,338.47 C128.2,338.47 139.42,327.25 139.42,327.25 C139.42,327.25 155.45,311.21 155.45,311.21 C155.45,311.21 171.49,295.18 171.49,295.18 C171.79,294.45 172.09,293.73 172.38,293.03 C172.67,292.32 172.96,291.63 173.24,290.94 C173.53,290.25 173.82,289.55 174.11,288.85 C174.4,288.15 174.7,287.43 175,286.7 C175,286.7 175,260.36 175,260.36 C175,260.36 175,223.49 175,223.49 C175,223.49 175,170.82 175,170.82 C175,170.82 175,118.14 175,118.14 C174.96,117.82 174.92,117.5 174.88,117.17 C174.84,116.85 174.8,116.53 174.76,116.2 C174.72,115.88 174.68,115.56 174.64,115.23 C174.64,115.23 146.32,1.95 146.32,1.95 C146.32,1.95 118,-111.33 118,-111.33 C116.91,-112.69 115.89,-113.96 114.88,-115.23 C113.86,-116.5 112.84,-117.77 111.75,-119.14 C111.75,-119.14 62.23,-144.03 62.23,-144.03 C62.23,-144.03 12.7,-168.92 12.7,-168.92 C11.78,-172.4 11.09,-175 10.4,-177.6 C9.71,-180.2 9.02,-182.8 8.09,-186.28 C8.09,-186.28 56.2,-258.82 56.2,-258.82 C56.2,-258.82 104.31,-331.37 104.31,-331.37 C102.05,-335.58 100.68,-338.13 99.31,-340.68 C97.94,-343.23 96.57,-345.78 94.31,-350 C94.31,-350 53.16,-350 53.16,-350 C53.16,-350 12,-350 12,-350 C9.66,-347.66 7.83,-345.83 6,-344 C4.17,-342.17 2.34,-340.34 0,-338 C0,-338 0,-260.21 0,-260.21 C0,-260.21 0,-182.42 0,-182.42 C-1.2,-180.48 -2.26,-178.77 -3.32,-177.05 C-4.38,-175.33 -5.44,-173.62 -6.63,-171.68 C-6.63,-171.68 -59.18,-145.41 -59.18,-145.41 C-59.18,-145.41 -111.73,-119.13 -111.73,-119.13 C-112.83,-117.77 -113.85,-116.5 -114.87,-115.22 C-115.89,-113.95 -116.91,-112.68 -118.01,-111.31 C-118.01,-111.31 -146.32,1.96 -146.32,1.96 C-146.32,1.96 -174.64,115.23 -174.64,115.23 C-174.7,115.72 -174.76,116.2 -174.82,116.69 C-174.88,117.17 -174.94,117.66 -175,118.14 C-175,118.14 -175,202.42 -175,202.42 C-175,202.42 -175,286.7 -175,286.7 C-174.39,288.17 -173.82,289.55 -173.24,290.94 C-172.67,292.33 -172.09,293.71 -171.48,295.18 C-171.48,295.18 -145.83,320.83 -145.83,320.83 C-145.83,320.83 -120.18,346.49 -120.18,346.49 C-118.71,347.09 -117.32,347.67 -115.94,348.24 C-114.55,348.82 -113.17,349.39 -111.7,350 C-111.7,350 0,350 0,350 C0,350 111.7,350 111.7,350z ;M150.59 325 C154.07,316.59 154.33,315.97 157.81,307.56 C157.81,307.56 132.47,282.22 132.47,282.22 C132.47,276.58 132.47,273.42 132.47,267.78 C132.47,267.78 163.56,236.69 163.56,236.69 C161.82,229.3 161.32,227.16 159.57,219.77 C159.57,219.77 54.32,184.69 54.32,184.69 C54.32,174.87 54.32,175.13 54.32,165.31 C54.32,165.31 168.27,127.33 168.27,127.33 C170.84,123.76 172.68,121.21 175.25,117.64 C175.25,117.64 175.25,29.23 175.25,29.23 C174.21,26.73 173.3,24.51 172.26,22.01 C172.26,22.01 128.24,-22.01 128.24,-22.01 C125.74,-23.04 123.52,-23.96 121.02,-25 C121.02,-25 99.91,-25 99.91,-25 C96.43,-33.41 96.17,-34.03 92.69,-42.44 C92.69,-42.44 122.26,-72.01 122.26,-72.01 C124.76,-73.05 126.98,-73.96 129.48,-75 C129.48,-75 150.59,-75 150.59,-75 C154.07,-83.41 154.33,-84.03 157.81,-92.44 C157.81,-92.44 132.47,-117.78 132.47,-117.78 C132.47,-123.42 132.47,-126.58 132.47,-132.22 C132.47,-132.22 172.26,-172.01 172.26,-172.01 C173.3,-174.51 174.21,-176.73 175.25,-179.23 C175.25,-179.23 175.25,-220.77 175.25,-220.77 C174.21,-223.27 173.3,-225.49 172.26,-227.99 C172.26,-227.99 78.24,-322.01 78.24,-322.01 C75.74,-323.04 73.52,-323.96 71.02,-325 C71.02,-325 28.98,-325 28.98,-325 C26.48,-323.96 24.26,-323.04 21.76,-322.01 C21.76,-322.01 -20.79,-279.46 -20.79,-279.46 C-24.55,-278.57 -27.47,-277.88 -31.24,-277 C-31.24,-277 -161.8,-320.52 -161.8,-320.52 C-167.46,-316.44 -169.59,-314.9 -175.25,-310.83 C-175.25,-310.83 -175.25,-280.47 -175.25,-280.47 C-173.64,-277.46 -172.31,-274.98 -170.7,-271.97 C-170.7,-271.97 -42.63,-186.58 -42.63,-186.58 C-43.75,-178.16 -43.93,-176.82 -45.06,-168.4 C-45.06,-168.4 -141.9,-136.12 -141.9,-136.12 C-141.5,-125.9 -141.53,-126.73 -141.14,-116.51 C-141.14,-116.51 -14.1,-84.91 -14.1,-84.91 C-14.1,-74.27 -14.1,-75.73 -14.1,-65.09 C-14.1,-65.09 -167.5,-26.93 -167.5,-26.93 C-170.39,-23.23 -172.36,-20.71 -175.25,-17.01 C-175.25,-17.01 -175.25,70.77 -175.25,70.77 C-174.21,73.27 -173.29,75.49 -172.26,77.99 C-172.26,77.99 -132.47,117.78 -132.47,117.78 C-132.47,123.42 -132.47,126.58 -132.47,132.22 C-132.47,132.22 -168.03,167.78 -168.03,167.78 C-168.03,173.42 -168.03,176.58 -168.03,182.22 C-168.03,182.22 -132.47,217.78 -132.47,217.78 C-132.47,223.42 -132.47,226.58 -132.47,232.22 C-132.47,232.22 -149.17,248.92 -149.17,248.92 C-144.07,257.94 -144.58,257.04 -139.47,266.06 C-139.47,266.06 -65.52,247.57 -65.52,247.57 C-61.29,259.02 -62.71,255.17 -58.48,266.61 C-58.48,266.61 -175.25,325 -175.25,325 C-175.25,325 150.59,325 150.59,325z ;M86.6 315.75 C87.77,314.58 88.81,313.54 89.79,312.56 C90.77,311.58 91.68,310.67 92.6,309.75 C93.51,308.84 94.43,307.92 95.41,306.95 C96.38,305.97 97.43,304.92 98.6,303.75 C98.6,303.75 98.6,299.82 98.6,299.82 C98.6,299.82 98.6,294.3 98.6,294.3 C98.6,294.3 98.6,286.43 98.6,286.43 C98.6,286.43 98.6,278.55 98.6,278.55 C98.6,278.55 98.6,275 98.6,275 C98.6,275 98.6,270.03 98.6,270.03 C98.6,270.03 98.6,262.94 98.6,262.94 C98.6,262.94 98.6,255.84 98.6,255.84 C98.6,255.84 98.6,252.29 98.6,252.29 C98.6,252.29 98.6,247.32 98.6,247.32 C98.6,247.32 98.6,240.22 98.6,240.22 C98.6,240.22 98.6,233.12 98.6,233.12 C98.6,233.12 98.6,223.36 98.6,223.36 C98.6,223.36 98.6,209.41 98.6,209.41 C98.6,209.41 98.6,195.45 98.6,195.45 C98.6,195.45 98.6,136.6 98.6,136.6 C98.6,136.6 98.6,77.75 98.6,77.75 C96.26,75.41 94.43,73.58 92.6,71.75 C90.77,69.92 88.94,68.1 86.6,65.75 C86.6,65.75 77.54,65.75 77.54,65.75 C77.54,65.75 68.47,65.75 68.47,65.75 C68.47,65.75 64.54,65.75 64.54,65.75 C64.54,65.75 60.6,65.75 60.6,65.75 C58.26,63.41 56.43,61.58 54.6,59.75 C52.77,57.92 50.94,56.1 48.6,53.75 C48.6,53.75 48.6,-129.08 48.6,-129.08 C48.6,-129.08 48.6,-311.9 48.6,-311.9 C41.9,-313.01 39.41,-313.42 36.92,-313.83 C34.42,-314.24 31.93,-314.65 25.23,-315.75 C25.23,-315.75 -36.68,-132.93 -36.68,-132.93 C-36.68,-132.93 -98.6,49.9 -98.6,49.9 C-96.2,53.24 -94.56,55.54 -92.91,57.83 C-91.27,60.12 -89.63,62.41 -87.23,65.75 C-87.23,65.75 -74.75,65.75 -74.75,65.75 C-74.75,65.75 -62.26,65.75 -62.26,65.75 C-62.26,65.75 -37.83,65.75 -37.83,65.75 C-37.83,65.75 -13.4,65.75 -13.4,65.75 C-11.06,68.1 -9.23,69.92 -7.4,71.75 C-5.57,73.58 -3.75,75.41 -1.4,77.75 C-1.4,77.75 -1.4,133.67 -1.4,133.67 C-1.4,133.67 -1.4,189.58 -1.4,189.58 C-1.4,189.58 -1.4,209.13 -1.4,209.13 C-1.4,209.13 -1.4,228.68 -1.4,228.68 C-1.4,228.68 -1.4,242.75 -1.4,242.75 C-1.4,242.75 -1.4,256.82 -1.4,256.82 C-1.4,256.82 -1.4,266.66 -1.4,266.66 C-1.4,266.66 -1.4,276.5 -1.4,276.5 C-1.4,276.5 -1.4,290.13 -1.4,290.13 C-1.4,290.13 -1.4,303.75 -1.4,303.75 C0.94,306.1 2.77,307.92 4.6,309.75 C6.43,311.58 8.25,313.41 10.6,315.75 C10.6,315.75 48.6,315.75 48.6,315.75 C48.6,315.75 86.6,315.75 86.6,315.75z ;M72.8 199.99 C73.93,199 74.95,198.1 75.93,197.25 C76.9,196.4 77.82,195.59 78.74,194.79 C79.66,193.98 80.59,193.18 81.56,192.33 C82.53,191.48 83.56,190.58 84.69,189.59 C84.69,189.59 85.6,182.81 85.6,182.81 C85.6,182.81 86.88,173.32 86.88,173.32 C86.88,173.32 88.71,159.76 88.71,159.76 C88.71,159.76 90.54,146.21 90.54,146.21 C90.54,146.21 91.21,141.19 91.21,141.19 C91.21,141.19 92.16,134.17 92.16,134.17 C92.16,134.17 93.51,124.14 93.51,124.14 C93.51,124.14 94.86,114.12 94.86,114.12 C94.86,114.12 95.54,109.1 95.54,109.1 C95.54,109.1 96.49,102.08 96.49,102.08 C96.49,102.08 97.84,92.05 97.84,92.05 C97.84,92.05 99.19,82.03 99.19,82.03 C99.19,82.03 101.22,66.95 101.22,66.95 C101.22,66.95 104.13,45.41 104.13,45.41 C104.13,45.41 107.03,23.87 107.03,23.87 C107.03,23.87 115.34,-37.75 115.34,-37.75 C115.34,-37.75 123.65,-99.38 123.65,-99.38 C123.66,-99.62 123.68,-99.85 123.7,-100.09 C123.72,-100.33 123.73,-100.57 123.75,-100.81 C123.75,-100.81 124.14,-128.42 124.14,-128.42 C124.14,-128.42 124.53,-156.03 124.53,-156.03 C124.53,-156.03 124.75,-171.93 124.75,-171.93 C124.75,-171.93 124.98,-187.82 124.98,-187.82 C122.63,-190.2 120.8,-192.05 118.98,-193.9 C117.15,-195.75 115.33,-197.6 112.98,-199.99 C112.98,-199.99 79.49,-199.99 79.49,-199.99 C79.49,-199.99 46,-199.99 46,-199.99 C46,-199.99 0,-199.99 0,-199.99 C0,-199.99 -46,-199.99 -46,-199.99 C-46,-199.99 -79.49,-199.99 -79.49,-199.99 C-79.49,-199.99 -112.97,-199.99 -112.97,-199.99 C-115.32,-197.64 -117.15,-195.81 -118.97,-193.99 C-120.8,-192.16 -122.63,-190.33 -124.97,-187.99 C-124.97,-187.99 -124.97,-170.99 -124.97,-170.99 C-124.97,-170.99 -124.97,-154 -124.97,-154 C-124.97,-154 -124.97,-127.46 -124.97,-127.46 C-124.97,-127.46 -124.97,-100.93 -124.97,-100.93 C-124.95,-100.65 -124.94,-100.37 -124.91,-100.08 C-124.89,-99.8 -124.88,-99.52 -124.86,-99.24 C-124.86,-99.24 -116.48,-40.11 -116.48,-40.11 C-116.48,-40.11 -108.1,19.01 -108.1,19.01 C-108.1,19.01 -103.91,48.56 -103.91,48.56 C-103.91,48.56 -99.72,78.1 -99.72,78.1 C-99.72,78.1 -97.1,96.59 -97.1,96.59 C-97.1,96.59 -94.48,115.07 -94.48,115.07 C-94.48,115.07 -92.42,129.63 -92.42,129.63 C-92.42,129.63 -90.36,144.19 -90.36,144.19 C-90.36,144.19 -87.13,166.93 -87.13,166.93 C-87.13,166.93 -83.91,189.67 -83.91,189.67 C-81.75,191.55 -79.86,193.19 -77.97,194.83 C-76.08,196.47 -74.19,198.11 -72.03,199.99 C-72.03,199.99 0.38,199.99 0.38,199.99 C0.38,199.99 72.8,199.99 72.8,199.99z ;M71.41 325 C71.87,324.89 72.32,324.78 72.78,324.67 C73.23,324.56 73.69,324.45 74.14,324.34 C74.59,324.23 75.04,324.13 75.5,324.02 C75.95,323.91 76.41,323.8 76.87,323.69 C76.87,323.69 91.18,316.37 91.18,316.37 C91.18,316.37 111.21,306.14 111.21,306.14 C111.21,306.14 139.84,291.51 139.84,291.51 C139.84,291.51 168.46,276.88 168.46,276.88 C169.05,275.92 169.6,275.02 170.14,274.13 C170.68,273.25 171.21,272.4 171.73,271.54 C172.25,270.69 172.78,269.83 173.32,268.95 C173.86,268.07 174.41,267.16 175,266.2 C175,266.2 175,221.88 175,221.88 C175,221.88 175,159.83 175,159.83 C175,159.83 175,71.19 175,71.19 C175,71.19 175,-17.46 175,-17.46 C174.18,-18.76 173.43,-19.96 172.69,-21.13 C171.96,-22.3 171.25,-23.43 170.51,-24.6 C169.78,-25.77 169.02,-26.97 168.2,-28.27 C168.2,-28.27 124.42,-49.35 124.42,-49.35 C124.42,-49.35 80.63,-70.42 80.63,-70.42 C79.4,-72.37 78.32,-74.1 77.23,-75.83 C76.15,-77.56 75.06,-79.28 73.83,-81.24 C73.83,-81.24 73.83,-173.78 73.83,-173.78 C73.83,-173.78 73.83,-266.32 73.83,-266.32 C75.02,-268.25 76.07,-269.96 77.12,-271.67 C78.17,-273.39 79.22,-275.1 80.41,-277.03 C80.41,-277.03 105.32,-289.66 105.32,-289.66 C105.32,-289.66 130.24,-302.3 130.24,-302.3 C128.77,-308.44 128.14,-311.04 127.52,-313.65 C126.9,-316.25 126.28,-318.86 124.81,-325 C124.81,-325 0.14,-325 0.14,-325 C0.14,-325 -124.52,-325 -124.52,-325 C-125.98,-318.85 -126.6,-316.25 -127.22,-313.64 C-127.84,-311.04 -128.46,-308.43 -129.92,-302.28 C-129.92,-302.28 -105.84,-290.15 -105.84,-290.15 C-105.84,-290.15 -81.77,-278.02 -81.77,-278.02 C-80.58,-276.09 -79.52,-274.37 -78.47,-272.66 C-77.41,-270.95 -76.35,-269.23 -75.17,-267.3 C-75.17,-267.3 -75.17,-174.25 -75.17,-174.25 C-75.17,-174.25 -75.17,-81.19 -75.17,-81.19 C-76.38,-79.25 -77.46,-77.52 -78.54,-75.8 C-79.61,-74.08 -80.69,-72.35 -81.91,-70.41 C-81.91,-70.41 -125.08,-49.35 -125.08,-49.35 C-125.08,-49.35 -168.26,-28.29 -168.26,-28.29 C-169.48,-26.34 -170.55,-24.62 -171.63,-22.89 C-172.71,-21.17 -173.79,-19.45 -175,-17.5 C-175,-17.5 -175,124.35 -175,124.35 C-175,124.35 -175,266.2 -175,266.2 C-173.82,268.12 -172.78,269.83 -171.73,271.54 C-170.68,273.25 -169.63,274.97 -168.45,276.89 C-168.45,276.89 -122.61,300.29 -122.61,300.29 C-122.61,300.29 -76.76,323.69 -76.76,323.69 C-75.84,323.91 -74.94,324.13 -74.03,324.34 C-73.13,324.56 -72.23,324.78 -71.31,325 C-71.31,325 0.05,325 0.05,325 C0.05,325 71.41,325 71.41,325z ;M101.05 324.92 C104.46,324.92 107.2,323.73 109.21,321.88 C111.21,320.02 112.47,317.5 112.9,314.85 C113.33,312.19 112.93,309.4 111.62,307.01 C110.3,304.62 108.08,302.62 104.85,301.54 C104.85,301.54 93.65,297.81 93.65,297.81 C93.65,297.81 77.98,292.58 77.98,292.58 C77.98,292.58 55.59,285.12 55.59,285.12 C55.59,285.12 33.21,277.66 33.21,277.66 C32.45,276.61 31.75,275.64 31.07,274.7 C30.4,273.77 29.75,272.87 29.1,271.97 C28.46,271.07 27.81,270.17 27.13,269.23 C26.46,268.29 25.76,267.32 25,266.27 C25,266.27 25,260.97 25,260.97 C25,260.97 25,253.55 25,253.55 C25,253.55 25,242.94 25,242.94 C25,242.94 25,232.34 25,232.34 C25.8,231.05 26.53,229.86 27.25,228.7 C27.97,227.54 28.67,226.41 29.38,225.25 C30.1,224.09 30.84,222.9 31.63,221.61 C31.63,221.61 76.53,199.16 76.53,199.16 C76.53,199.16 121.42,176.71 121.42,176.71 C122.34,175.79 123.22,174.91 124.11,174.03 C124.99,173.15 125.87,172.26 126.79,171.35 C126.79,171.35 150.26,124.4 150.26,124.4 C150.26,124.4 173.73,77.46 173.73,77.46 C173.95,76.55 174.16,75.66 174.37,74.77 C174.58,73.89 174.79,73 175,72.09 C175,72.09 175,-120.42 175,-120.42 C175,-120.42 175,-312.92 175,-312.92 C172.66,-315.27 170.83,-317.09 169,-318.92 C167.17,-320.75 165.34,-322.58 163,-324.92 C163,-324.92 0,-324.92 0,-324.92 C0,-324.92 -163,-324.92 -163,-324.92 C-165.34,-322.58 -167.17,-320.75 -169,-318.92 C-170.83,-317.09 -172.66,-315.27 -175,-312.92 C-175,-312.92 -175,-120.42 -175,-120.42 C-175,-120.42 -175,72.09 -175,72.09 C-174.79,73 -174.58,73.89 -174.37,74.77 C-174.16,75.66 -173.95,76.55 -173.73,77.46 C-173.73,77.46 -150.26,124.4 -150.26,124.4 C-150.26,124.4 -126.79,171.35 -126.79,171.35 C-125.87,172.26 -124.99,173.15 -124.1,174.03 C-123.22,174.91 -122.34,175.79 -121.42,176.71 C-121.42,176.71 -76.53,199.16 -76.53,199.16 C-76.53,199.16 -31.63,221.61 -31.63,221.61 C-30.44,223.54 -29.38,225.26 -28.32,226.97 C-27.26,228.69 -26.19,230.41 -25,232.34 C-25,232.34 -25,249.31 -25,249.31 C-25,249.31 -25,266.27 -25,266.27 C-26.51,268.37 -27.81,270.17 -29.1,271.97 C-30.4,273.76 -31.69,275.56 -33.2,277.66 C-33.2,277.66 -69.03,289.6 -69.03,289.6 C-69.03,289.6 -104.85,301.54 -104.85,301.54 C-111.3,303.69 -113.76,309.54 -112.9,314.85 C-112.04,320.15 -107.86,324.92 -101.05,324.92 C-101.05,324.92 0,324.92 0,324.92 C0,324.92 101.05,324.92 101.05,324.92z ;M8.49 328.68 C8.49,328.68 14.42,322.74 14.42,322.74 C14.42,322.74 22.74,314.43 22.74,314.43 C22.74,314.43 34.61,302.56 34.61,302.56 C34.61,302.56 46.49,290.68 46.49,290.68 C46.79,289.95 47.09,289.23 47.38,288.53 C47.67,287.82 47.96,287.13 48.24,286.44 C48.53,285.75 48.82,285.05 49.11,284.35 C49.4,283.65 49.7,282.93 50,282.2 C50,282.2 50,221.28 50,221.28 C50,221.28 50,136 50,136 C50,136 50,14.16 50,14.16 C50,14.16 50,-107.67 50,-107.67 C50.31,-108.4 50.6,-109.12 50.89,-109.82 C51.18,-110.53 51.47,-111.22 51.76,-111.91 C52.05,-112.61 52.33,-113.3 52.62,-114 C52.91,-114.71 53.21,-115.42 53.52,-116.15 C53.52,-116.15 64.66,-127.29 64.66,-127.29 C64.66,-127.29 80.57,-143.21 80.57,-143.21 C80.57,-143.21 96.49,-159.12 96.49,-159.12 C97.09,-160.59 97.67,-161.98 98.24,-163.37 C98.82,-164.75 99.39,-166.14 100,-167.61 C100,-167.61 100,-240.63 100,-240.63 C100,-240.63 100,-313.65 100,-313.65 C95.53,-314.38 93.87,-314.65 92.21,-314.93 C90.55,-315.2 88.89,-315.47 84.42,-316.2 C84.42,-316.2 72.9,-281.87 72.9,-281.87 C72.9,-281.87 61.38,-247.54 61.38,-247.54 C55.62,-247.54 52.81,-247.54 50,-247.54 C47.19,-247.54 44.38,-247.54 38.62,-247.54 C38.62,-247.54 25.01,-288.11 25.01,-288.11 C25.01,-288.11 11.4,-328.68 11.4,-328.68 C5.64,-328.68 2.83,-328.68 0.02,-328.67 C-2.79,-328.67 -5.6,-328.67 -11.36,-328.67 C-11.36,-328.67 -24.99,-287.92 -24.99,-287.92 C-24.99,-287.92 -38.62,-247.17 -38.62,-247.17 C-44.38,-247.17 -47.19,-247.17 -50,-247.17 C-52.81,-247.17 -55.62,-247.17 -61.38,-247.17 C-61.38,-247.17 -72.9,-281.6 -72.9,-281.6 C-72.9,-281.6 -84.41,-316.04 -84.41,-316.04 C-88.89,-315.31 -90.55,-315.04 -92.21,-314.77 C-93.86,-314.5 -95.52,-314.23 -100,-313.5 C-100,-313.5 -100,-240.55 -100,-240.55 C-100,-240.55 -100,-167.61 -100,-167.61 C-99.39,-166.14 -98.82,-164.75 -98.24,-163.37 C-97.67,-161.98 -97.09,-160.59 -96.48,-159.12 C-96.48,-159.12 -75,-137.64 -75,-137.64 C-75,-137.64 -53.51,-116.15 -53.51,-116.15 C-52.91,-114.68 -52.33,-113.3 -51.76,-111.91 C-51.18,-110.53 -50.61,-109.14 -50,-107.67 C-50,-107.67 -50,87.26 -50,87.26 C-50,87.26 -50,282.2 -50,282.2 C-49.39,283.67 -48.82,285.05 -48.24,286.44 C-47.67,287.83 -47.09,289.21 -46.48,290.68 C-46.48,290.68 -27.48,309.68 -27.48,309.68 C-27.48,309.68 -8.48,328.68 -8.48,328.68 C-5.17,328.68 -2.59,328.68 0,328.68 C2.59,328.68 5.17,328.68 8.49,328.68z ;M-119.82 316.71 C-119.82,316.71 -75.82,272.71 -75.82,272.71 C-75.82,272.71 -31.82,228.71 -31.82,228.71 C-30.7,227.59 -29.37,226.71 -27.93,226.11 C-26.49,225.52 -24.93,225.2 -23.34,225.2 C-23.34,225.2 -2.25,225.2 -2.25,225.2 C-2.25,225.2 18.85,225.2 18.85,225.2 C19.78,225.2 20.71,225.09 21.62,224.87 C22.52,224.66 23.4,224.34 24.24,223.92 C24.24,223.92 70.92,200.43 70.92,200.43 C70.92,200.43 117.59,176.94 117.59,176.94 C118.72,176.38 119.74,175.64 120.63,174.76 C121.52,173.89 122.27,172.87 122.85,171.75 C122.85,171.75 146.91,125.41 146.91,125.41 C146.91,125.41 170.98,79.06 170.98,79.06 C171.42,78.21 171.76,77.31 171.98,76.38 C172.21,75.45 172.33,74.5 172.33,73.53 C172.33,73.53 172.33,25.96 172.33,25.96 C172.33,25.96 172.33,-21.61 172.33,-21.61 C172.33,-22.25 172.27,-22.89 172.17,-23.51 C172.07,-24.14 171.92,-24.76 171.72,-25.37 C171.72,-25.37 147.41,-99.16 147.41,-99.16 C147.41,-99.16 123.09,-172.95 123.09,-172.95 C122.79,-173.85 122.4,-174.7 121.91,-175.49 C121.42,-176.29 120.84,-177.03 120.17,-177.69 C120.17,-177.69 97.12,-200.71 97.12,-200.71 C97.12,-200.71 74.07,-223.73 74.07,-223.73 C73.61,-224.19 73.12,-224.61 72.6,-224.98 C72.08,-225.36 71.53,-225.69 70.96,-225.98 C70.96,-225.98 22.7,-250.11 22.7,-250.11 C22.7,-250.11 -25.56,-274.24 -25.56,-274.24 C-26.14,-274.53 -26.69,-274.86 -27.22,-275.23 C-27.74,-275.61 -28.23,-276.03 -28.68,-276.48 C-28.68,-276.48 -48.79,-296.6 -48.79,-296.6 C-48.79,-296.6 -68.91,-316.71 -68.91,-316.71 C-71.23,-319.04 -74.28,-320.21 -77.33,-320.22 C-80.38,-320.24 -83.44,-319.1 -85.79,-316.79 C-85.79,-316.79 -102.32,-300.6 -102.32,-300.6 C-102.32,-300.6 -118.85,-284.4 -118.85,-284.4 C-121.19,-282.1 -122.39,-279.07 -122.44,-276.03 C-122.5,-272.98 -121.39,-269.92 -119.13,-267.54 C-119.13,-267.54 -98.72,-246.17 -98.72,-246.17 C-98.72,-246.17 -78.31,-224.8 -78.31,-224.8 C-78.31,-224.8 -54.29,-200.48 -54.29,-200.48 C-54.29,-200.48 -30.28,-176.16 -30.28,-176.16 C-29.39,-175.26 -28.65,-174.23 -28.08,-173.09 C-28.08,-173.09 19.79,-77.34 19.79,-77.34 C20.63,-75.67 21.06,-73.83 21.06,-71.97 C21.06,-71.97 21.06,23.25 21.06,23.25 C21.06,24.54 20.85,25.82 20.45,27.05 C20.45,27.05 -28.06,172.55 -28.06,172.55 C-28.64,174.29 -29.61,175.88 -30.9,177.19 C-30.9,177.19 -76.91,223.79 -76.91,223.79 C-77.83,224.72 -78.91,225.5 -80.08,226.09 C-80.08,226.09 -163.42,267.75 -163.42,267.75 C-170.74,271.42 -172.32,281.18 -166.53,286.97 C-166.53,286.97 -136.79,316.71 -136.79,316.71 C-132.11,321.4 -124.51,321.4 -119.82,316.71z ;M102.58 266.59 C103.71,264.48 104.62,262.78 105.41,261.3 C106.21,259.81 106.89,258.54 107.57,257.26 C108.25,255.99 108.94,254.71 109.73,253.23 C110.53,251.74 111.43,250.05 112.56,247.93 C112.56,247.93 102.34,232.6 102.34,232.6 C102.34,232.6 88.02,211.13 88.02,211.13 C88.02,211.13 67.57,180.45 67.57,180.45 C67.57,180.45 47.12,149.78 47.12,149.78 C47.31,147.88 47.48,146.2 47.64,144.58 C47.8,142.97 47.95,141.44 48.11,139.82 C48.27,138.21 48.44,136.53 48.62,134.63 C48.62,134.63 65.29,117.97 65.29,117.97 C65.29,117.97 81.96,101.3 81.96,101.3 C82.33,100.78 82.71,100.26 83.08,99.74 C83.45,99.22 83.83,98.71 84.2,98.18 C84.2,98.18 103.97,58.65 103.97,58.65 C103.97,58.65 123.73,19.12 123.73,19.12 C123.95,18.22 124.16,17.33 124.37,16.44 C124.58,15.55 124.79,14.66 125,13.76 C125,13.76 125,-45.91 125,-45.91 C125,-45.91 125,-105.58 125,-105.58 C124.79,-106.48 124.58,-107.37 124.37,-108.26 C124.16,-109.15 123.95,-110.04 123.73,-110.94 C123.73,-110.94 103.97,-150.47 103.97,-150.47 C103.97,-150.47 84.2,-190 84.2,-190 C83.83,-190.52 83.45,-191.04 83.08,-191.56 C82.71,-192.08 82.33,-192.6 81.96,-193.12 C81.96,-193.12 45.22,-229.86 45.22,-229.86 C45.22,-229.86 8.49,-266.59 8.49,-266.59 C5.17,-266.59 2.59,-266.59 0,-266.59 C-2.59,-266.59 -5.17,-266.59 -8.48,-266.59 C-8.48,-266.59 -45.22,-229.86 -45.22,-229.86 C-45.22,-229.86 -81.96,-193.12 -81.96,-193.12 C-82.33,-192.6 -82.71,-192.08 -83.08,-191.56 C-83.45,-191.04 -83.83,-190.52 -84.2,-190 C-84.2,-190 -103.97,-150.47 -103.97,-150.47 C-103.97,-150.47 -123.73,-110.94 -123.73,-110.94 C-123.95,-110.04 -124.16,-109.15 -124.37,-108.26 C-124.58,-107.37 -124.79,-106.48 -125,-105.58 C-125,-105.58 -125,-45.91 -125,-45.91 C-125,-45.91 -125,13.76 -125,13.76 C-124.79,14.66 -124.58,15.55 -124.37,16.44 C-124.16,17.33 -123.95,18.22 -123.73,19.12 C-123.73,19.12 -103.97,58.65 -103.97,58.65 C-103.97,58.65 -84.2,98.18 -84.2,98.18 C-83.83,98.71 -83.45,99.22 -83.08,99.74 C-82.71,100.26 -82.33,100.78 -81.96,101.3 C-81.96,101.3 -65.29,117.97 -65.29,117.97 C-65.29,117.97 -48.62,134.63 -48.62,134.63 C-48.34,137.48 -48.11,139.84 -47.87,142.2 C-47.64,144.57 -47.4,146.93 -47.12,149.78 C-47.12,149.78 -79.84,198.86 -79.84,198.86 C-79.84,198.86 -112.56,247.93 -112.56,247.93 C-110.3,252.16 -108.94,254.71 -107.57,257.26 C-106.2,259.81 -104.84,262.37 -102.58,266.59 C-102.58,266.59 0,266.59 0,266.59 C0,266.59 102.58,266.59 102.58,266.59z ;M67.88 175.44 C68.99,174.52 70,173.69 70.97,172.89 C71.94,172.09 72.85,171.34 73.77,170.58 C74.69,169.82 75.61,169.07 76.57,168.27 C77.54,167.47 78.55,166.64 79.66,165.72 C79.66,165.72 86.67,129.6 86.67,129.6 C86.67,129.6 96.48,79.02 96.48,79.02 C96.48,79.02 110.49,6.78 110.49,6.78 C110.49,6.78 124.51,-65.47 124.51,-65.47 C125.61,-66.39 126.63,-67.22 127.59,-68.02 C128.56,-68.82 129.48,-69.57 130.39,-70.33 C131.31,-71.09 132.23,-71.84 133.2,-72.64 C134.16,-73.44 135.18,-74.27 136.29,-75.19 C136.29,-75.19 140.46,-75.19 140.46,-75.19 C140.46,-75.19 146.3,-75.19 146.3,-75.19 C146.3,-75.19 154.65,-75.19 154.65,-75.19 C154.65,-75.19 163,-75.19 163,-75.19 C164.17,-76.36 165.21,-77.4 166.19,-78.38 C167.17,-79.36 168.09,-80.27 169,-81.19 C169.91,-82.1 170.83,-83.02 171.81,-83.99 C172.79,-84.97 173.83,-86.02 175,-87.19 C175,-87.19 175,-99.1 175,-99.1 C175,-99.1 175,-115.78 175,-115.78 C175,-115.78 175,-139.61 175,-139.61 C175,-139.61 175,-163.44 175,-163.44 C173.83,-164.6 172.79,-165.65 171.81,-166.63 C170.83,-167.6 169.92,-168.52 169,-169.44 C168.08,-170.35 167.17,-171.27 166.19,-172.25 C165.21,-173.23 164.17,-174.27 163,-175.44 C163,-175.44 112.06,-175.44 112.06,-175.44 C112.06,-175.44 40.75,-175.44 40.75,-175.44 C40.75,-175.44 -61.12,-175.44 -61.12,-175.44 C-61.12,-175.44 -163,-175.44 -163,-175.44 C-164.17,-174.27 -165.21,-173.22 -166.19,-172.24 C-167.17,-171.27 -168.09,-170.35 -169,-169.44 C-169.91,-168.52 -170.83,-167.61 -171.81,-166.63 C-172.79,-165.65 -173.83,-164.61 -175,-163.44 C-175,-163.44 -175,-151.52 -175,-151.52 C-175,-151.52 -175,-134.84 -175,-134.84 C-175,-134.84 -175,-111.02 -175,-111.02 C-175,-111.02 -175,-87.19 -175,-87.19 C-173.83,-86.02 -172.79,-84.98 -171.81,-84 C-170.83,-83.02 -169.92,-82.1 -169,-81.19 C-168.08,-80.27 -167.17,-79.36 -166.19,-78.38 C-165.21,-77.4 -164.17,-76.35 -163,-75.19 C-163,-75.19 -158.83,-75.19 -158.83,-75.19 C-158.83,-75.19 -152.98,-75.19 -152.98,-75.19 C-152.98,-75.19 -144.63,-75.19 -144.63,-75.19 C-144.63,-75.19 -136.29,-75.19 -136.29,-75.19 C-134.81,-73.97 -133.5,-72.89 -132.25,-71.86 C-130.99,-70.82 -129.8,-69.84 -128.54,-68.8 C-127.29,-67.77 -125.98,-66.69 -124.51,-65.47 C-124.51,-65.47 -102.08,50.12 -102.08,50.12 C-102.08,50.12 -79.66,165.72 -79.66,165.72 C-77.45,167.55 -75.61,169.06 -73.77,170.58 C-71.93,172.09 -70.1,173.61 -67.88,175.44 C-67.88,175.44 0,175.44 0,175.44 C0,175.44 67.88,175.44 67.88,175.44z " keySplines="0.8 0 0.2 1;0.8 0 0.2 1;0.8 0 0.2 1;0.8 0 0.2 1;0.8 0 0.2 1;0.8 0 0.2 1;0.8 0 0.2 1;0.8 0 0.2 1;0.8 0 0.2 1;0.8 0 0.2 1;0.8 0 0.2 1;0.8 0 0.2 1;0.8 0 0.2 1;0.8 0 0.2 1;0.8 0 0.2 1;0.8 0 0.2 1;0.8 0 0.2 1;0.8 0 0.2 1;0.8 0 0.2 1" calcMode="spline"/></path>
    </g>
</svg>